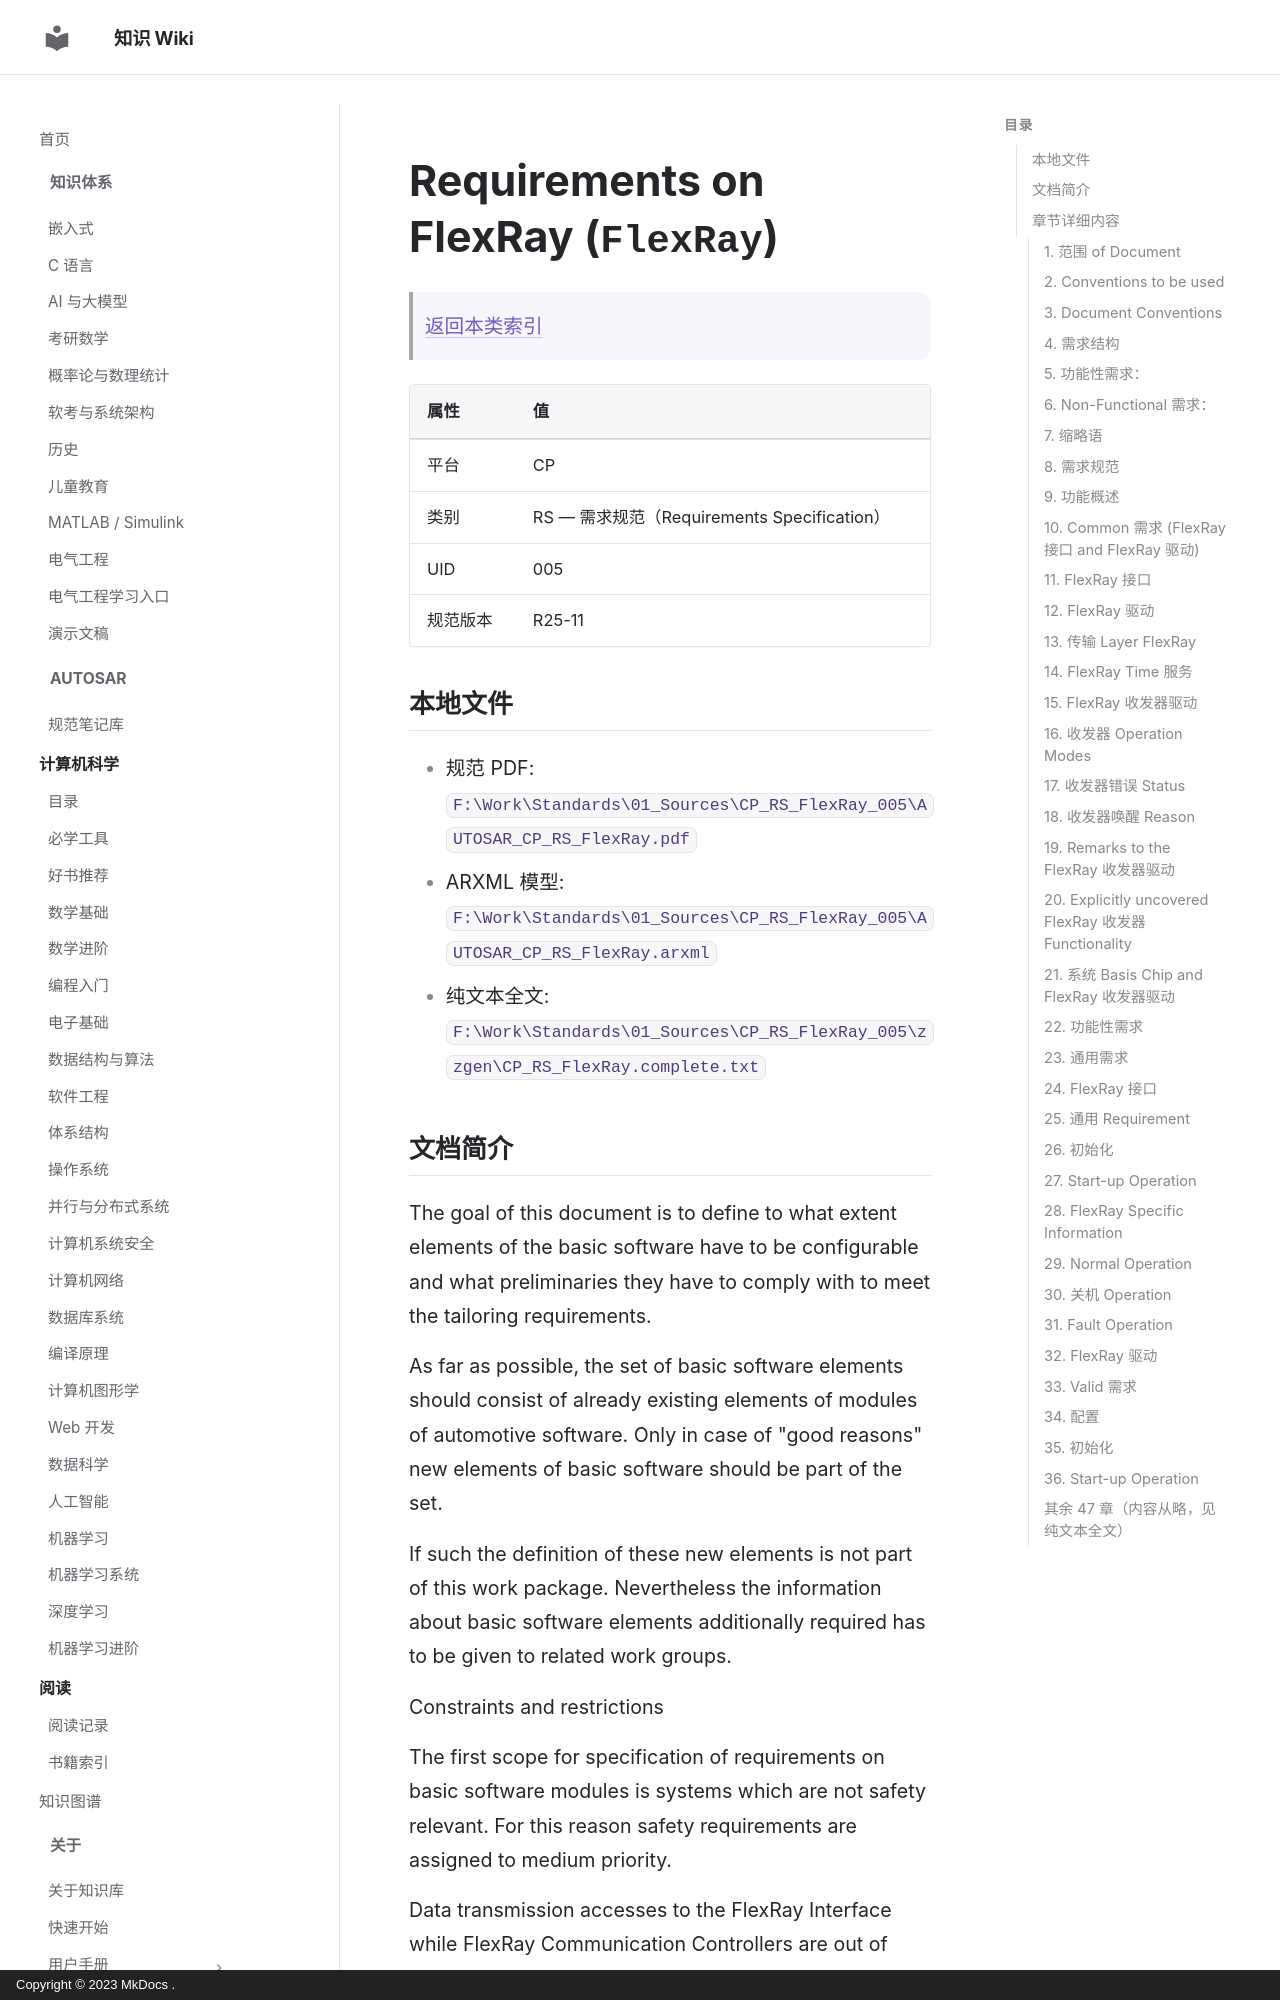

repository: ilikui/wiki · page: types/autosar/specs/CP/RS/FlexRay/index.html · generator: mkdocs · copyright: Copyright © 2023 MkDocs .

# Requirements on FlexRay (`FlexRay`)

> [返回本类索引](index.md)

| 属性 | 值 |
|---|---|
| 平台 | CP |
| 类别 | RS — 需求规范（Requirements Specification） |
| UID | 005 |
| 规范版本 | R25-11 |

## 本地文件

- 规范 PDF: `F:\Work\Standards\01_Sources\CP_RS_FlexRay_005\AUTOSAR_CP_RS_FlexRay.pdf`
- ARXML 模型: `F:\Work\Standards\01_Sources\CP_RS_FlexRay_005\AUTOSAR_CP_RS_FlexRay.arxml`
- 纯文本全文: `F:\Work\Standards\01_Sources\CP_RS_FlexRay_005\zzgen\CP_RS_FlexRay.complete.txt`

## 文档简介

The goal of this document is to define to what extent elements of the basic software have to be configurable and what preliminaries they have to comply with to meet the tailoring requirements.

As far as possible, the set of basic software elements should consist of already existing elements of modules of automotive software. Only in case of "good reasons" new elements of basic software should be part of the set.

If such the definition of these new elements is not part of this work package. Nevertheless the information about basic software elements additionally required has to be given to related work groups.

Constraints and restrictions

The first scope for specification of requirements on basic software modules is systems which are not safety relevant. For this reason safety requirements are assigned to medium priority.

Data transmission accesses to the FlexRay Interface while FlexRay Communication Controllers are out of sync or in shutdown state shall not return an error.

Redundancy (in the time or spatial domain) is not supported by the FlexRay Interface; redundancy has to be explicitly modeled on a higher BSW layer.

There are functional restrictions imposed by the FlexRay

## 章节详细内容
